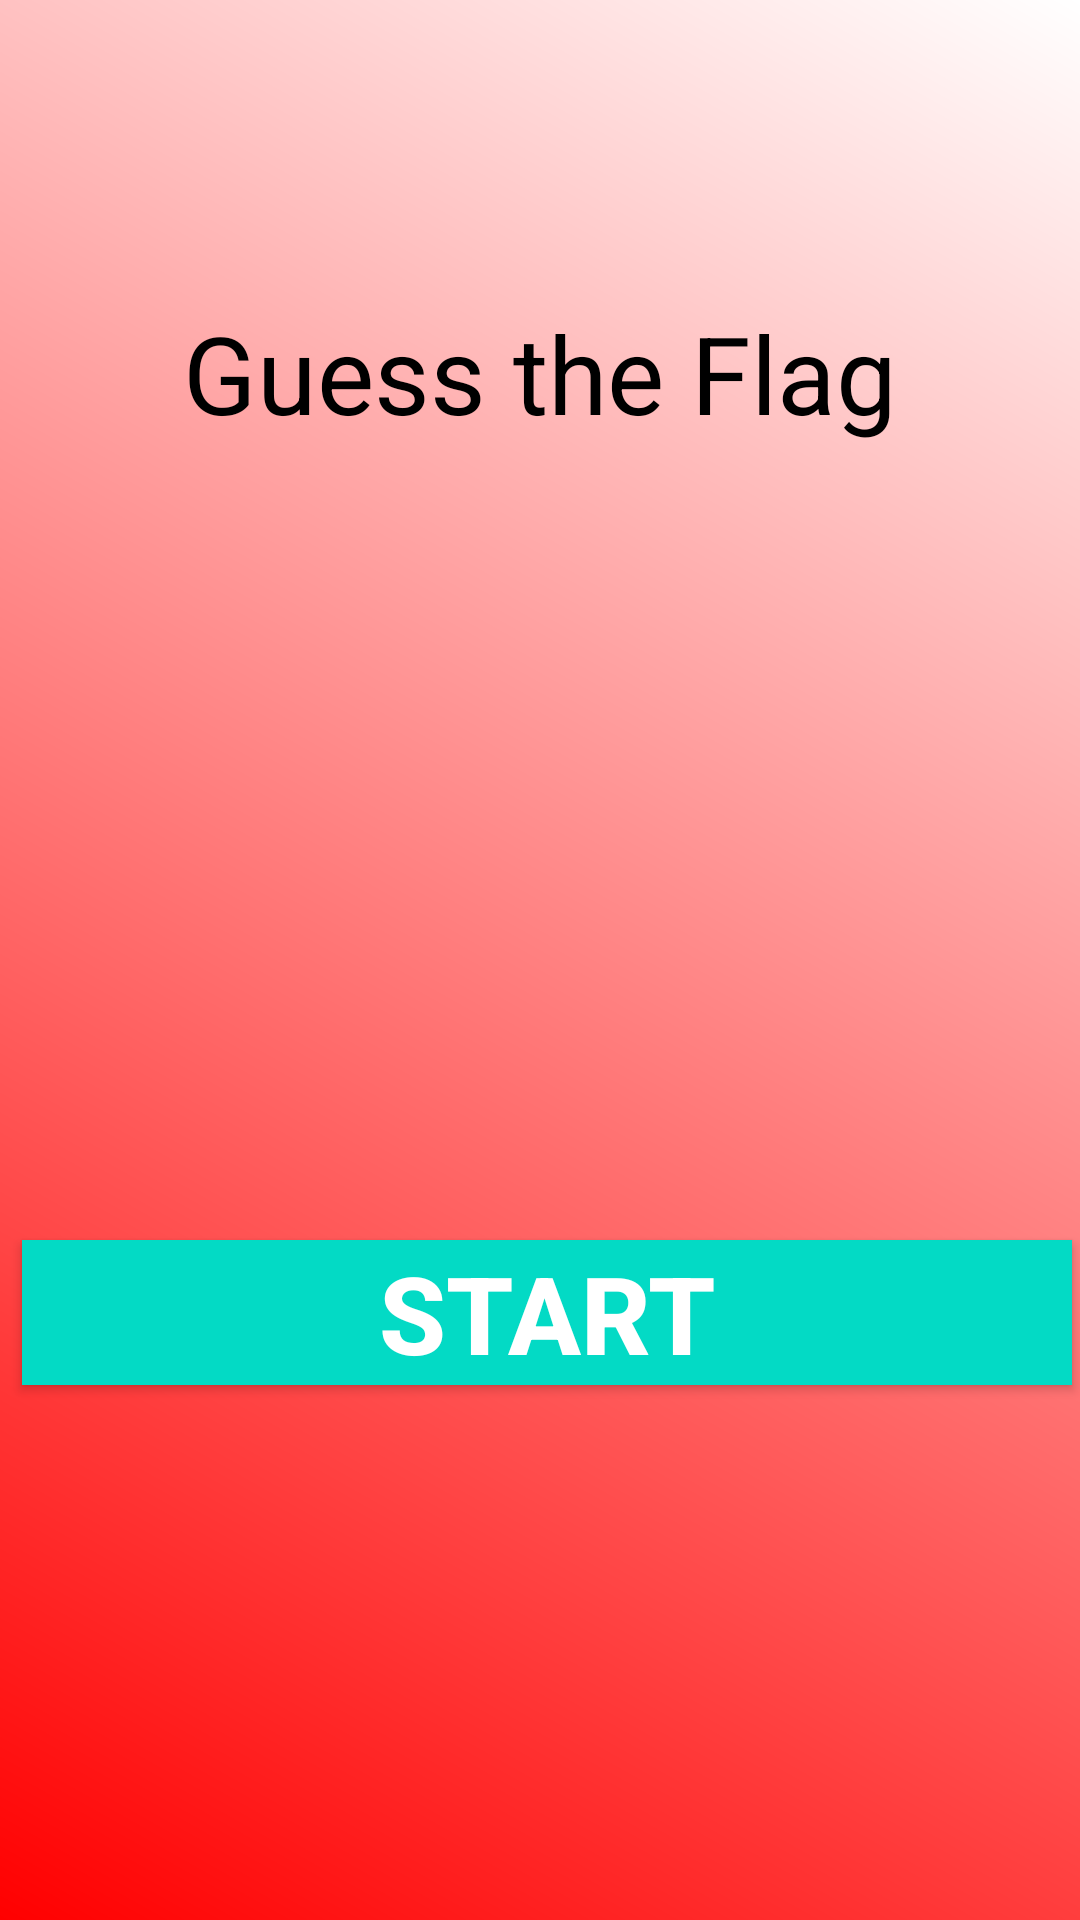

This screen was rendered from an Android layout file. Write that file and the resources it references.
<!-- AndroidManifest.xml: application theme Theme.GuessTheFlag -->
<!-- res/layout/activity_main.xml -->
<?xml version="1.0" encoding="utf-8"?>
<androidx.constraintlayout.widget.ConstraintLayout xmlns:android="http://schemas.android.com/apk/res/android"
    xmlns:app="http://schemas.android.com/apk/res-auto"
    xmlns:tools="http://schemas.android.com/tools"
    android:layout_width="match_parent"
    android:layout_height="match_parent"
    tools:context=".MainActivity"
    android:background="@drawable/gradient_background">

    <TextView
        android:id="@+id/textViewStart"
        android:layout_width="wrap_content"
        android:layout_height="wrap_content"
        android:layout_marginTop="100dp"
        android:text="Guess the Flag"
        android:textColor="@color/black"
        android:textSize="36sp"
        app:layout_constraintEnd_toEndOf="parent"
        app:layout_constraintStart_toStartOf="parent"
        app:layout_constraintTop_toTopOf="parent" />

    <androidx.appcompat.widget.AppCompatButton
        android:id="@+id/buttonStart"
        android:layout_width="350dp"
        android:layout_height="wrap_content"
        android:background="@color/teal_200"
        android:text="START"
        android:textColor="@color/white"
        android:textSize="36sp"
        android:textStyle="bold"
        app:layout_constraintBottom_toBottomOf="parent"
        app:layout_constraintEnd_toEndOf="parent"
        app:layout_constraintHorizontal_bias="0.737"
        app:layout_constraintStart_toStartOf="parent"
        app:layout_constraintTop_toBottomOf="@+id/textViewStart"
        app:layout_constraintVertical_bias="0.598" />
</androidx.constraintlayout.widget.ConstraintLayout>
<!-- resources referenced by this layout -->
<resources>
  <color name="black">#FF000000</color>
  <color name="teal_200">#FF03DAC5</color>
  <color name="white">#FFFFFFFF</color>
  <!-- drawable gradient_background (drawable) -->
  <?xml version="1.0" encoding="utf-8"?>
  <shape xmlns:android="http://schemas.android.com/apk/res/android"
      android:shape="rectangle">
  
          <gradient
              android:startColor="#FF0000"
              android:endColor="#00000000"
              android:angle="45"/>
      </shape>
  <style name="Theme.GuessTheFlag" parent="Theme.MaterialComponents.DayNight.DarkActionBar">
          
          <item name="colorPrimary">@color/purple_500</item>
          <item name="colorPrimaryVariant">@color/purple_700</item>
          <item name="colorOnPrimary">@color/white</item>
          
          <item name="colorSecondary">@color/teal_200</item>
          <item name="colorSecondaryVariant">@color/teal_700</item>
          <item name="colorOnSecondary">@color/black</item>
          
          <item name="android:statusBarColor" tools:targetApi="l">?attr/colorPrimaryVariant</item>
          
      </style>
  <color name="purple_500">#FF6200EE</color>
  <color name="purple_700">#FF3700B3</color>
  <color name="teal_700">#FF018786</color>
</resources>
